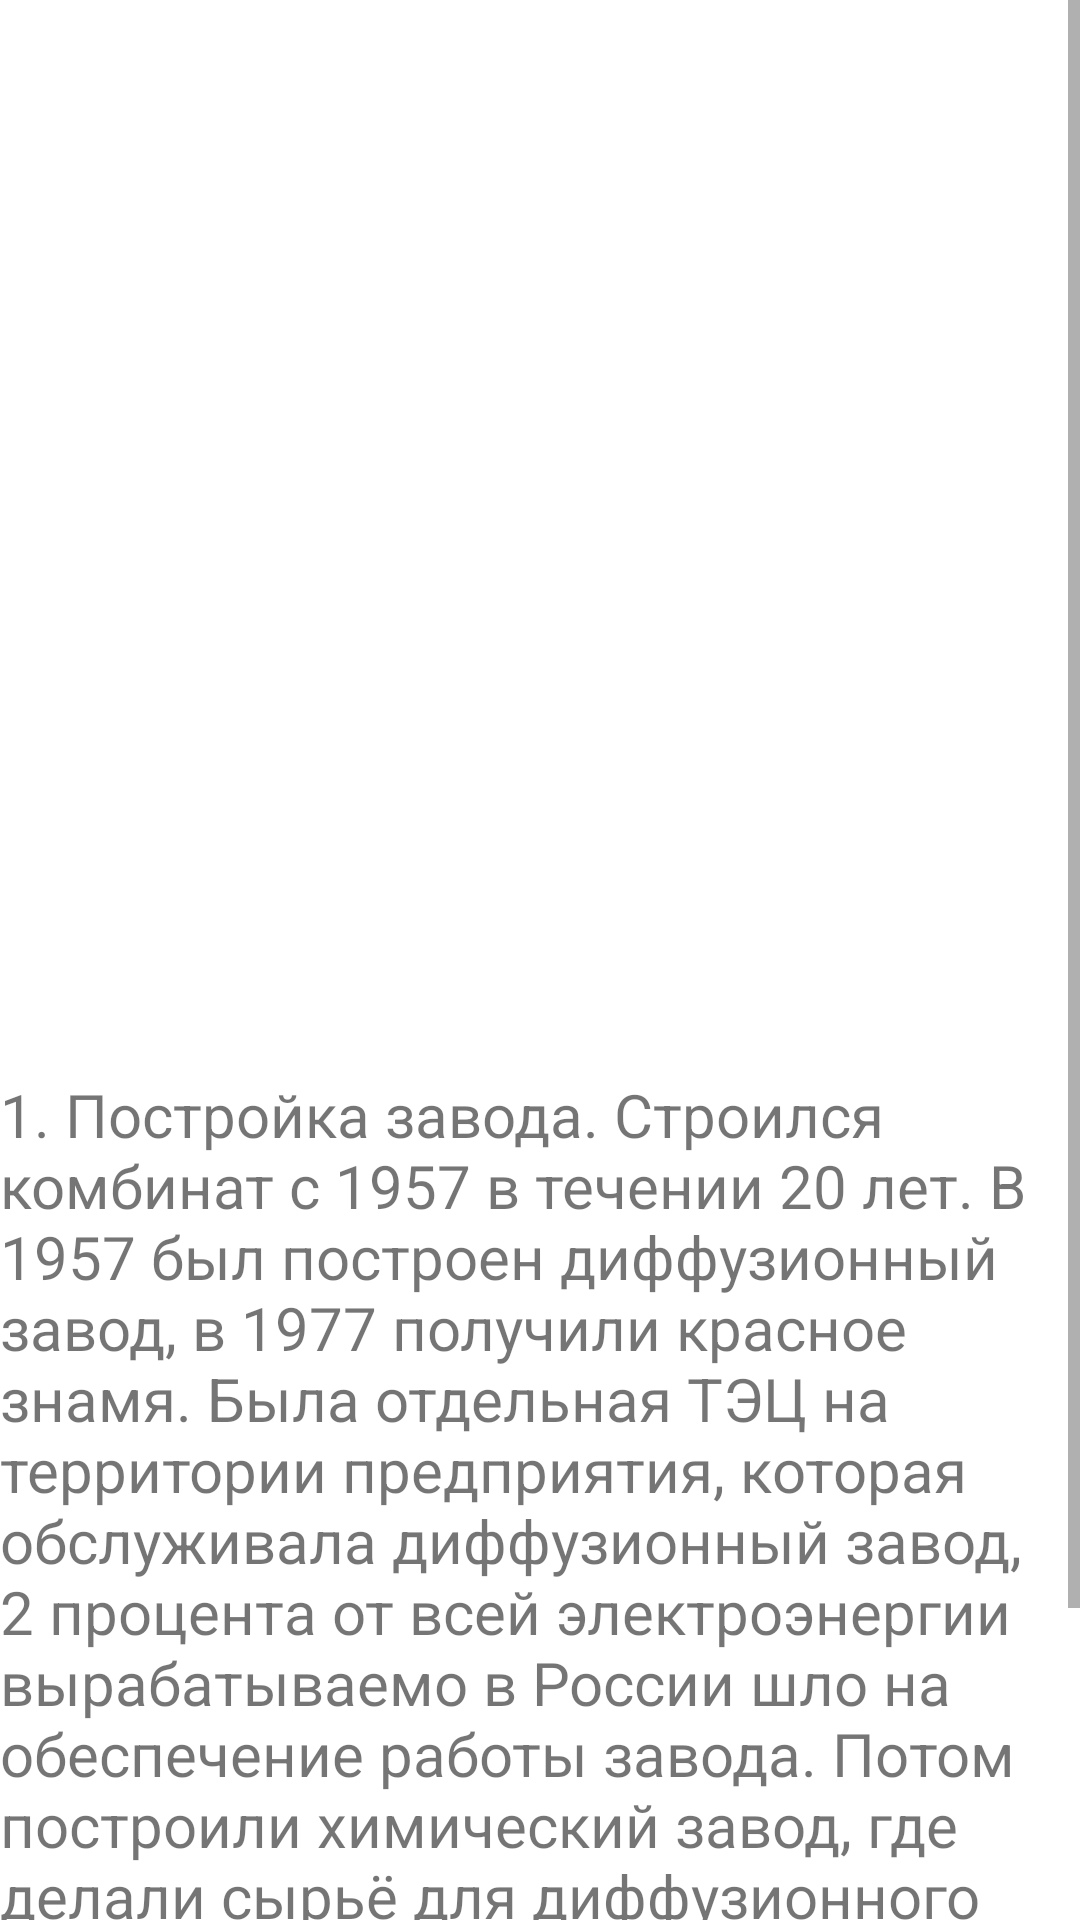

The Android layout XML behind this screen, and the referenced resources:
<!-- AndroidManifest.xml: application theme Theme.Bober -->
<!-- res/layout/activity_nonavto.xml -->
<?xml version="1.0" encoding="utf-8"?>
<androidx.constraintlayout.widget.ConstraintLayout xmlns:android="http://schemas.android.com/apk/res/android"
    xmlns:app="http://schemas.android.com/apk/res-auto"
    xmlns:tools="http://schemas.android.com/tools"
    android:layout_width="match_parent"
    android:layout_height="match_parent"
    tools:context=".nonavto">
    <ScrollView
        android:layout_width="match_parent"
        android:layout_height="wrap_content"
        android:scaleType="centerCrop"
        app:layout_constraintTop_toTopOf="parent"
        app:layout_constraintLeft_toLeftOf="parent">

        <LinearLayout
            android:layout_width="match_parent"
            android:layout_height="wrap_content"
            android:orientation="vertical" >

            <ImageView
                android:id="@+id/image1"
                android:layout_width="wrap_content"
                android:layout_height="338dp"
                android:scaleType="fitXY"
                app:srcCompat="@drawable/first"
                android:layout_margin="10dp"/>

            <TextView
                android:id="@+id/text1"
                android:layout_width="match_parent"
                android:layout_height="wrap_content"
                android:scaleType="fitXY"
                android:text="@string/discr"
                android:textSize="20dp" />

            <Button
                android:id="@+id/next"
                android:layout_width="match_parent"
                android:layout_height="wrap_content"
                android:text="Следующий экспонат" />

        </LinearLayout>
    </ScrollView>
</androidx.constraintlayout.widget.ConstraintLayout>
<!-- resources referenced by this layout -->
<resources>
  <string name="discr">1.	Постройка завода. Строился комбинат с 1957 в течении 20 лет. В 1957 был построен диффузионный завод, в 1977 получили красное знамя.
  Была отдельная ТЭЦ на территории предприятия, которая обслуживала диффузионный завод, 2 процента от всей электроэнергии вырабатываемо в России шло на обеспечение работы завода. Потом построили химический завод, где делали сырьё для диффузионного завода. потом стали менять. Потом стали менять диффузионные машинки на газоцентрефужные.
  </string>
  <style name="Theme.Bober" parent="Theme.MaterialComponents.DayNight.DarkActionBar">
          
          <item name="colorPrimary">@color/purple_500</item>
          <item name="colorPrimaryVariant">@color/purple_700</item>
          <item name="colorOnPrimary">@color/white</item>
          
          <item name="colorSecondary">@color/teal_200</item>
          <item name="colorSecondaryVariant">@color/teal_700</item>
          <item name="colorOnSecondary">@color/black</item>
          
          <item name="android:statusBarColor" tools:targetApi="l">?attr/colorPrimaryVariant</item>
          
      </style>
  <!-- not gathered from this repository: default colours our renderer supplied (Android Studio template values) -->
  <color name="purple_500">#FF6200EE</color>
  <color name="purple_700">#FF3700B3</color>
  <color name="teal_200">#FF03DAC5</color>
  <color name="teal_700">#FF018786</color>
  <color name="black">#FF000000</color>
  <color name="white">#FFFFFFFF</color>
</resources>
